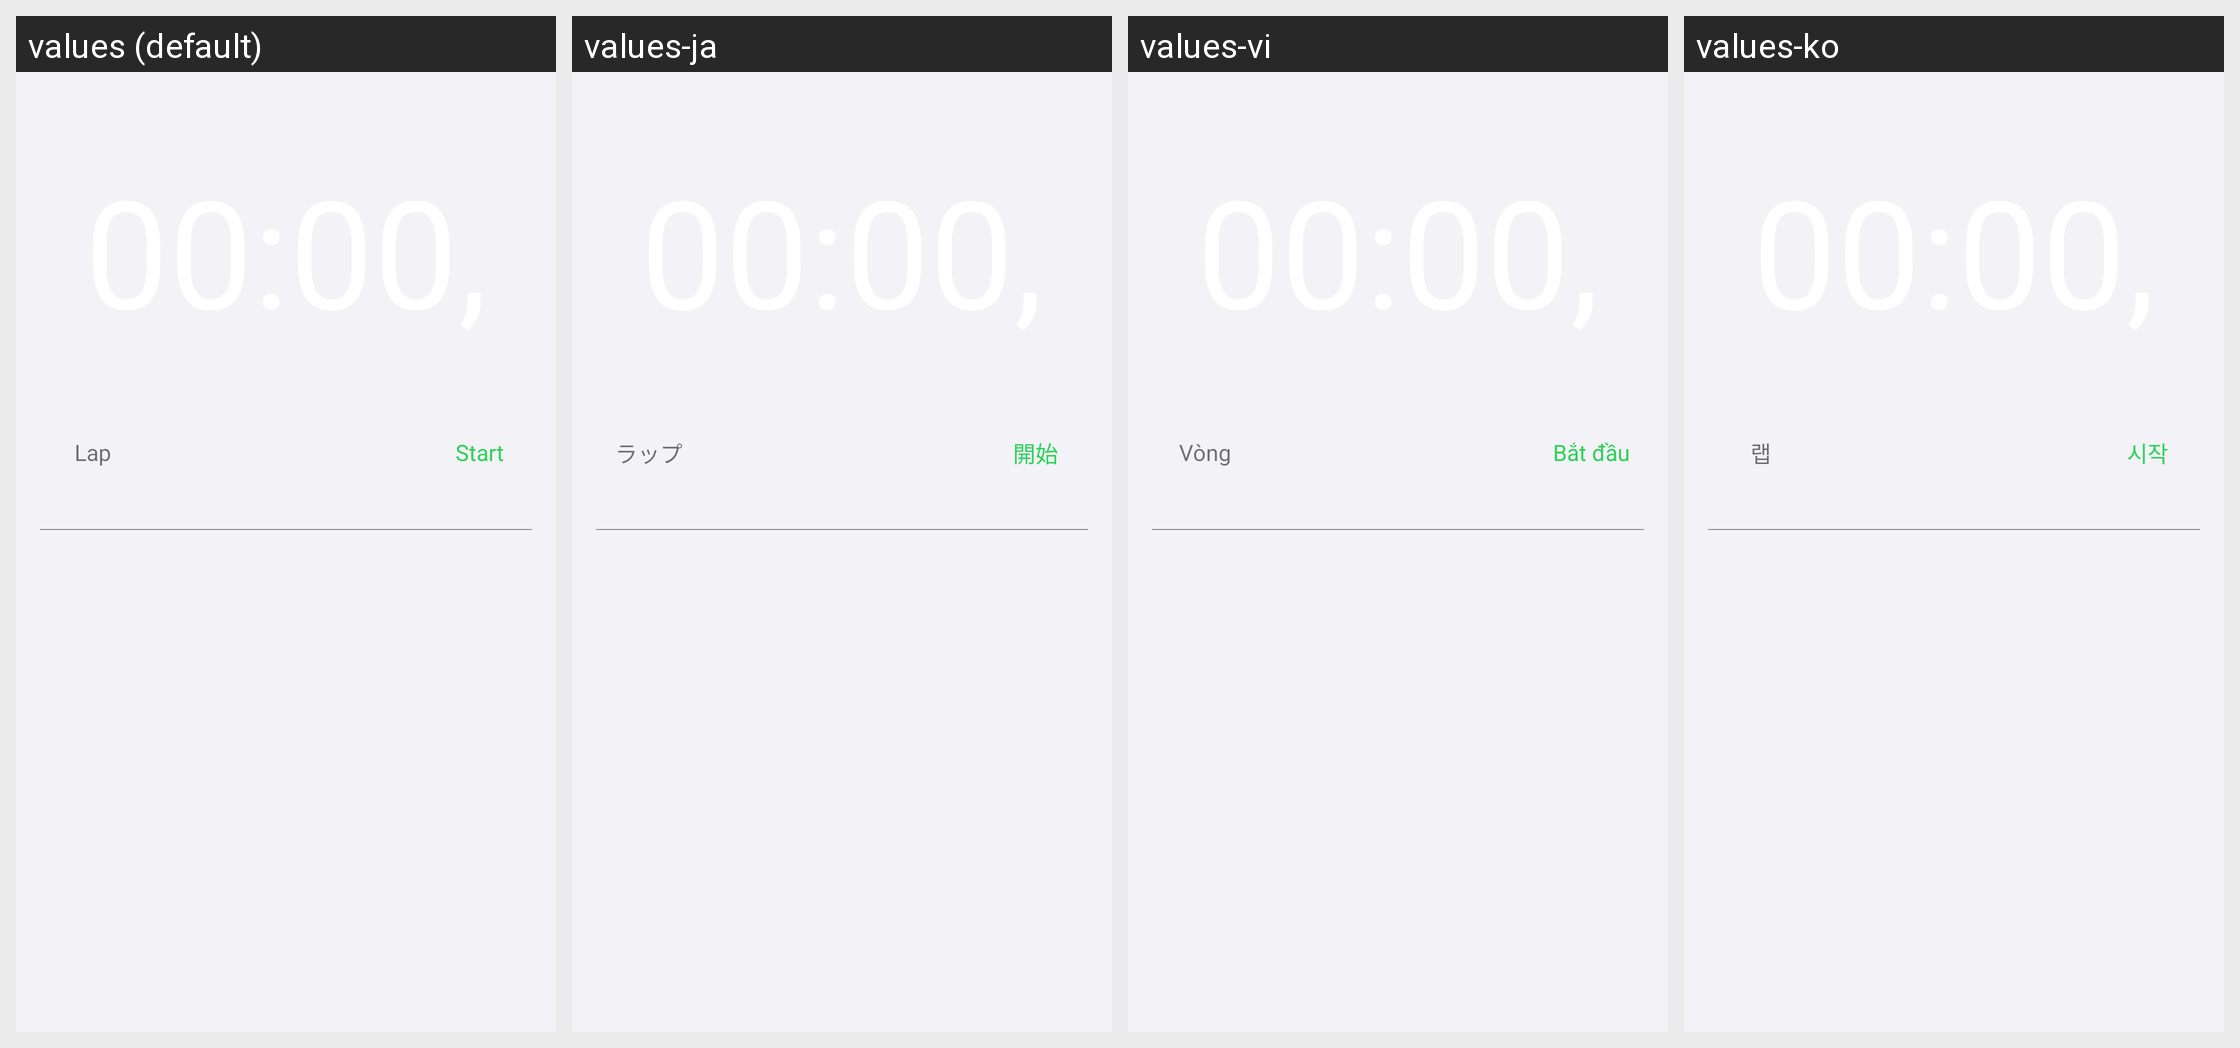

The Android screen above is rendered under several locales of the same app. Produce the string resources it draws, with the default and per-locale values.
Android screen res/layout/fragment_stop_watch.xml rendered under 4 locales, left to right: values (default), values-ja, values-vi, values-ko. Device: Nexus 5 (rendered at 1080×1920; each locale shown at half size, 540×960, under a caption strip naming it); theme AppTheme.
Other locales in the repository, not shown: values-ar, values-fa, values-hi, values-in, values-pt, values-th, values-tr.
Strings drawn on this screen, with the default value and each locale's value (text and hints the layout hard-codes, and strings that could not be matched under every locale, appear in the picture but are not listed):

lap
  values: Lap
  values-ja: ラップ
  values-vi: Vòng
  values-ko: 랩

start
  values: Start
  values-ja: 開始
  values-vi: Bắt đầu
  values-ko: 시작
